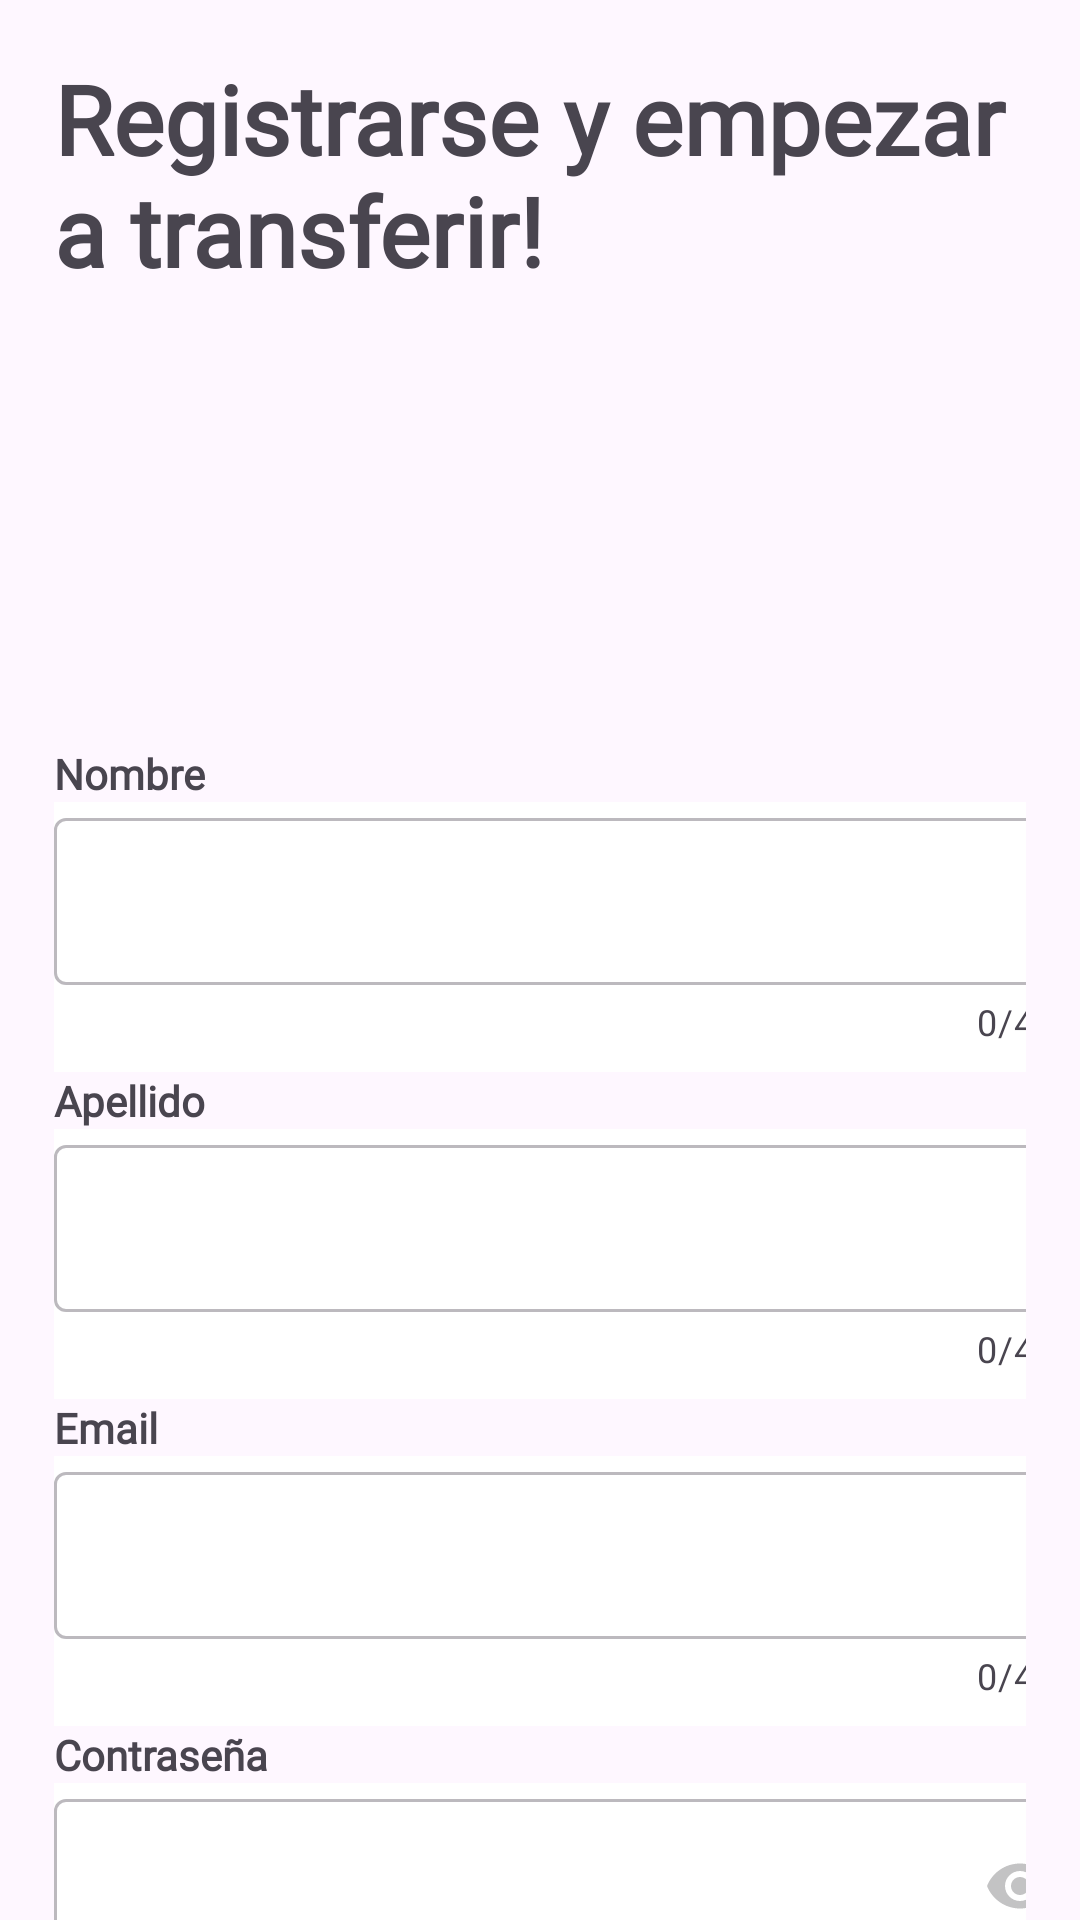

This screen was rendered from an Android layout file. Write that file and the resources it references.
<!-- AndroidManifest.xml: application theme Theme.ProyectoAndroidStudio -->
<!-- res/layout/activity_sign_up_page.xml -->
<?xml version="1.0" encoding="utf-8"?>
<androidx.constraintlayout.widget.ConstraintLayout xmlns:android="http://schemas.android.com/apk/res/android"
    xmlns:app="http://schemas.android.com/apk/res-auto"
    xmlns:tools="http://schemas.android.com/tools"
    android:id="@+id/main"
    android:layout_width="match_parent"
    android:layout_height="match_parent"
    tools:context=".SignUpPage">

    <LinearLayout
        android:id="@+id/tv1"
        android:layout_width="0dp"
        android:layout_height="772dp"
        android:background="@drawable/back_svg"
        android:orientation="vertical"
        android:padding="18dp"
        app:layout_constraintBottom_toTopOf="@+id/tv2"
        app:layout_constraintEnd_toEndOf="parent"
        app:layout_constraintStart_toStartOf="parent"
        app:layout_constraintTop_toTopOf="parent">

        <TextView
            android:layout_width="match_parent"
            android:layout_height="wrap_content"
            android:layout_marginBottom="150dp"
            android:fontFamily="@font/jua_regular"
            android:text="@string/register_text"
            android:textSize="32sp"
            android:textStyle="bold" />

        <TextView
            android:layout_width="wrap_content"
            android:layout_height="wrap_content"
            android:fontFamily="@font/jua_regular"
            android:text="Nombre"
            android:textStyle="bold" />

        <com.google.android.material.textfield.TextInputLayout
            android:id="@+id/textInputName"
            style="@style/Widget.Material3.TextInputLayout.OutlinedBox"
            android:layout_width="350dp"
            android:layout_height="90dp"
            android:background="@color/design_default_color_background"
            android:hint="@string/email"
            android:textColorHint="@color/design_default_color_background"
            app:counterEnabled="true"
            app:counterMaxLength="40"
            app:endIconMode="clear_text"
            app:layout_constraintBottom_toBottomOf="parent"
            app:layout_constraintEnd_toStartOf="@+id/guideline8"
            app:layout_constraintHorizontal_bias="0.663"
            app:layout_constraintStart_toStartOf="@+id/guideline9"
            app:layout_constraintTop_toTopOf="parent"
            app:layout_constraintVertical_bias="0.374">

            <com.google.android.material.textfield.TextInputEditText
                android:layout_width="match_parent"
                android:layout_height="wrap_content"
                android:alpha="0.50"
                android:fontFamily="@font/jua_regular"
                android:inputType="textEmailAddress"
                android:maxLength="42" />

        </com.google.android.material.textfield.TextInputLayout>
        <TextView
            android:layout_width="wrap_content"
            android:layout_height="wrap_content"
            android:fontFamily="@font/jua_regular"
            android:text="Apellido"
            android:textStyle="bold" />

        <com.google.android.material.textfield.TextInputLayout
            android:id="@+id/textinputLastName"
            style="@style/Widget.Material3.TextInputLayout.OutlinedBox"
            android:layout_width="350dp"
            android:layout_height="90dp"
            android:background="@color/design_default_color_background"
            android:hint="@string/email"
            android:textColorHint="@color/design_default_color_background"
            app:counterEnabled="true"
            app:counterMaxLength="40"
            app:endIconMode="clear_text"
            app:layout_constraintBottom_toBottomOf="parent"
            app:layout_constraintEnd_toStartOf="@+id/guideline8"
            app:layout_constraintHorizontal_bias="0.663"
            app:layout_constraintStart_toStartOf="@+id/guideline9"
            app:layout_constraintTop_toTopOf="parent"
            app:layout_constraintVertical_bias="0.374">

            <com.google.android.material.textfield.TextInputEditText
                android:layout_width="match_parent"
                android:layout_height="wrap_content"
                android:alpha="0.50"
                android:fontFamily="@font/jua_regular"
                android:inputType="textEmailAddress"
                android:maxLength="42" />

        </com.google.android.material.textfield.TextInputLayout>
        <TextView
            android:layout_width="wrap_content"
            android:layout_height="wrap_content"
            android:fontFamily="@font/jua_regular"
            android:text="@string/email"
            android:textStyle="bold" />

        <com.google.android.material.textfield.TextInputLayout
            android:id="@+id/textInputEmail"
            style="@style/Widget.Material3.TextInputLayout.OutlinedBox"
            android:layout_width="350dp"
            android:layout_height="90dp"
            android:background="@color/design_default_color_background"
            android:hint="@string/email"
            android:textColorHint="@color/design_default_color_background"
            app:counterEnabled="true"
            app:counterMaxLength="40"
            app:endIconMode="clear_text"
            app:layout_constraintBottom_toBottomOf="parent"
            app:layout_constraintEnd_toStartOf="@+id/guideline8"
            app:layout_constraintHorizontal_bias="0.663"
            app:layout_constraintStart_toStartOf="@+id/guideline9"
            app:layout_constraintTop_toTopOf="parent"
            app:layout_constraintVertical_bias="0.374">

            <com.google.android.material.textfield.TextInputEditText
                android:layout_width="match_parent"
                android:layout_height="wrap_content"
                android:alpha="0.50"
                android:fontFamily="@font/jua_regular"
                android:inputType="textEmailAddress"
                android:maxLength="42" />

        </com.google.android.material.textfield.TextInputLayout>

        <TextView
            android:layout_width="wrap_content"
            android:layout_height="wrap_content"
            android:fontFamily="@font/jua_regular"
            android:text="@string/password"
            android:textStyle="bold" />

        <com.google.android.material.textfield.TextInputLayout
            android:id="@+id/textInputPassword"
            style="@style/Widget.Material3.TextInputLayout.OutlinedBox"
            android:layout_width="350dp"
            android:layout_height="90dp"
            android:layout_marginBottom="16dp"
            android:background="@color/design_default_color_background"
            android:hint="@string/email"
            android:textColorHint="@color/design_default_color_background"
            app:counterEnabled="true"
            app:counterMaxLength="40"
            app:endIconMode="clear_text"
            app:layout_constraintBottom_toBottomOf="parent"
            app:layout_constraintEnd_toStartOf="@+id/guideline8"
            app:layout_constraintHorizontal_bias="0.663"
            app:layout_constraintStart_toStartOf="@+id/guideline9"
            app:layout_constraintTop_toTopOf="parent"
            app:layout_constraintVertical_bias="0.374">

            <com.google.android.material.textfield.TextInputEditText
                android:layout_width="match_parent"
                android:layout_height="wrap_content"
                android:alpha="0.50"
                android:drawableEnd="@drawable/baseline_remove_red_eye_24"
                android:fontFamily="@font/jua_regular"
                android:inputType="textEmailAddress"
                android:maxLength="42" />


        </com.google.android.material.textfield.TextInputLayout>

        <TextView
            android:layout_width="wrap_content"
            android:layout_height="wrap_content"
            android:fontFamily="@font/jua_regular"
            android:text="Repetir Contraseña"
            android:textStyle="bold" />

        <com.google.android.material.textfield.TextInputLayout
            android:id="@+id/textInputNewPassword"
            style="@style/Widget.Material3.TextInputLayout.OutlinedBox"
            android:layout_width="350dp"
            android:layout_height="90dp"
            android:layout_marginBottom="16dp"
            android:background="@color/design_default_color_background"
            android:hint="@string/email"
            android:textColorHint="@color/design_default_color_background"
            app:counterEnabled="true"
            app:counterMaxLength="40"
            app:endIconMode="clear_text"
            app:layout_constraintBottom_toBottomOf="parent"
            app:layout_constraintEnd_toStartOf="@+id/guideline8"
            app:layout_constraintHorizontal_bias="0.663"
            app:layout_constraintStart_toStartOf="@+id/guideline9"
            app:layout_constraintTop_toTopOf="parent"
            app:layout_constraintVertical_bias="0.374">

            <com.google.android.material.textfield.TextInputEditText
                android:layout_width="match_parent"
                android:layout_height="wrap_content"
                android:alpha="0.50"
                android:drawableEnd="@drawable/baseline_remove_red_eye_24"
                android:fontFamily="@font/jua_regular"
                android:inputType="textEmailAddress"
                android:maxLength="42" />


        </com.google.android.material.textfield.TextInputLayout>



    </LinearLayout>

    <LinearLayout
        android:id="@+id/tv2"
        android:layout_width="0dp"
        android:layout_height="128dp"
        android:layout_marginTop="12dp"
        android:orientation="vertical"
        android:paddingStart="16dp"
        android:paddingTop="0dp"
        android:paddingEnd="16dp"
        android:paddingBottom="16dp"
        app:layout_constraintEnd_toEndOf="parent"
        app:layout_constraintStart_toStartOf="parent"
        app:layout_constraintTop_toBottomOf="@+id/tv1">

        <androidx.appcompat.widget.AppCompatButton
            android:layout_width="match_parent"
            android:layout_height="wrap_content"
            android:background="@drawable/border_button"
            android:fontFamily="@font/jua_regular"
            android:gravity="center"
            android:text="@string/crear_cuenta"
            android:textColor="@color/white"
            tools:layout_editor_absoluteX="-6dp"
            tools:layout_editor_absoluteY="262dp" />

        <androidx.appcompat.widget.AppCompatButton
            android:layout_width="match_parent"
            android:layout_height="wrap_content"
            android:background="@color/white"
            android:fontFamily="@font/jua_regular"
            android:text="@string/ya_tienes_cuenta"
            android:textColor="@color/background" />
    </LinearLayout>

</androidx.constraintlayout.widget.ConstraintLayout>
<!-- resources referenced by this layout -->
<resources>
  <color name="background">#63B8FC</color>
  <color name="white">#FFFFFFFF</color>
  <!-- drawable baseline_remove_red_eye_24 (drawable) -->
  <vector xmlns:android="http://schemas.android.com/apk/res/android" android:height="24dp" android:tint="#888889" android:viewportHeight="24" android:viewportWidth="24" android:width="24dp">
        
      <path android:fillColor="@android:color/white" android:pathData="M12,4.5C7,4.5 2.73,7.61 1,12c1.73,4.39 6,7.5 11,7.5s9.27,-3.11 11,-7.5c-1.73,-4.39 -6,-7.5 -11,-7.5zM12,17c-2.76,0 -5,-2.24 -5,-5s2.24,-5 5,-5 5,2.24 5,5 -2.24,5 -5,5zM12,9c-1.66,0 -3,1.34 -3,3s1.34,3 3,3 3,-1.34 3,-3 -1.34,-3 -3,-3z"/>
      
  </vector>
  <!-- drawable border_button (drawable) -->
  <?xml version="1.0" encoding="utf-8"?>
  <shape xmlns:android="http://schemas.android.com/apk/res/android"
      android:shape="rectangle">
      <solid android:color="@android:color/holo_blue_light" />
      <corners android:radius="16dp"/>
  </shape>
  <string name="crear_cuenta">Crear cuenta</string>
  <string name="email">Email</string>
  <string name="password">Contraseña</string>
  <string name="register_text">Registrarse y empezar a transferir!</string>
  <string name="ya_tienes_cuenta">Ya tiene cuenta</string>
  <style name="Theme.ProyectoAndroidStudio" parent="Base.Theme.ProyectoAndroidStudio" />
  <style name="Base.Theme.ProyectoAndroidStudio" parent="Theme.Material3.DayNight.NoActionBar">
          
          
      </style>
</resources>
